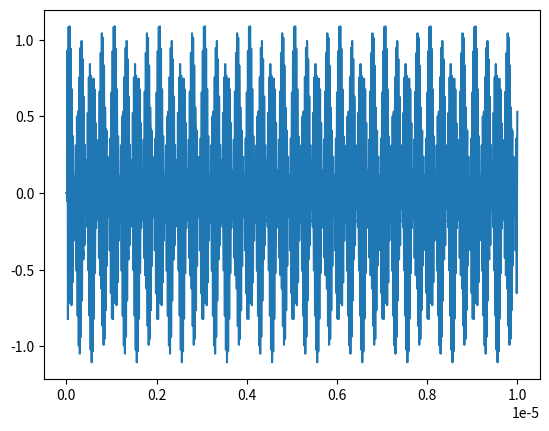
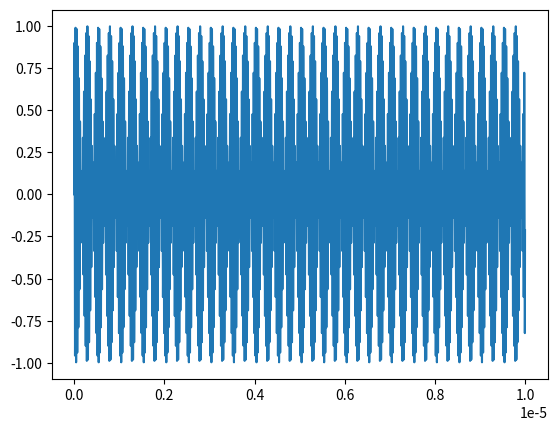
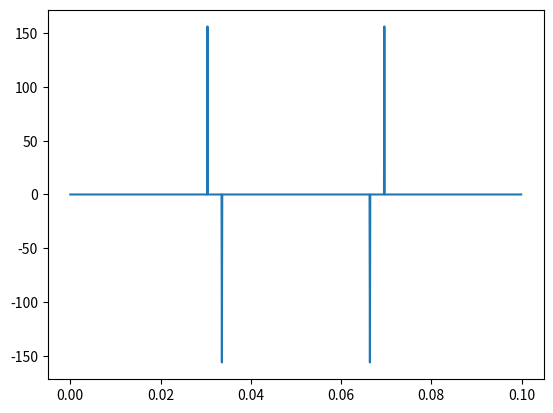

Write Python code to recreate these figures, in order.
import numpy as np
import matplotlib.pyplot as plt
from scipy.signal import butter, filtfilt, firwin,lfilter

t_list=np.arange(0,0.00001,1/(125000000))
t_list2=np.zeros(t_list.size*8)

for i in range(t_list.size):
    for j in range(8):
        t_list2[i*8+j]=t_list[i]+1/(125000000)/8*j

for i in range(20):
    print(t_list[i])

sample=(np.sin(2*np.pi*40000000*t_list)*(np.sin(2*np.pi*2000000*t_list+np.pi*1/3)))
sample3=(np.sin(2*np.pi*40000000*t_list2)*(np.sin(2*np.pi*2000000*t_list2+np.pi*1/3)))
sample2=np.zeros(sample.size*8)

for i in range(sample.size):
    for j in range(8):
        sample2[i*8+j]=sample[i]

fs = 125000000*8  # 采样频率
cutoff = 100000000  # 截止频率
numtaps = 29  # 滤波器阶数
b = firwin(numtaps, cutoff, fs=fs, pass_zero=True)

filtered_data = lfilter(b, 1.0, sample2)



out=np.fft.fft(sample)

plt.figure()
plt.plot(t_list2,filtered_data)

plt.figure()
plt.plot(t_list2,sample3)

plt.figure()
plt.plot(t_list*10000,out.real)
plt.show()
